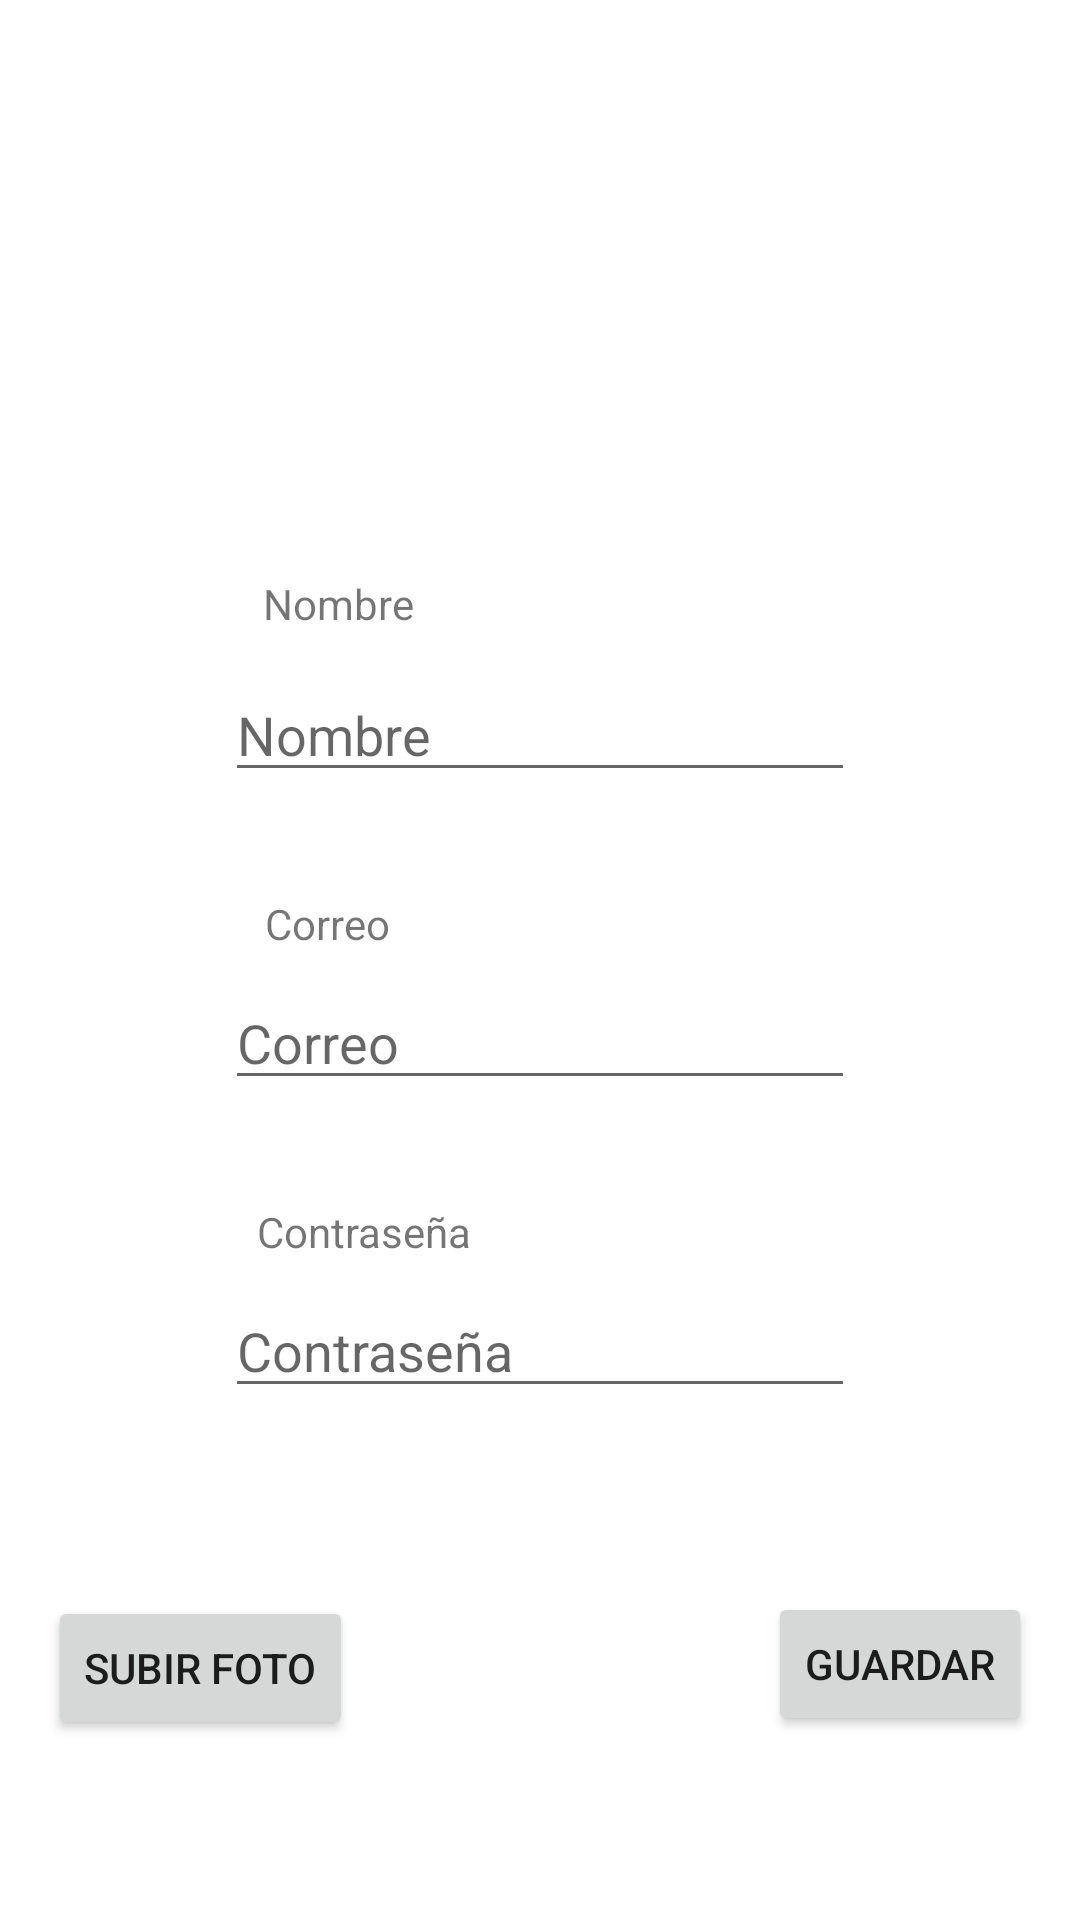

Write the Android layout XML for this screen, with the resource values it uses.
<!-- AndroidManifest.xml: application theme Theme.Isla21410 -->
<!-- res/layout/fragment_register.xml -->
<?xml version="1.0" encoding="utf-8"?>
<layout xmlns:android="http://schemas.android.com/apk/res/android"
    xmlns:tools="http://schemas.android.com/tools"
    xmlns:app="http://schemas.android.com/apk/res-auto">

    <data>

    </data>

    <androidx.constraintlayout.widget.ConstraintLayout
        android:layout_width="match_parent"
        android:layout_height="match_parent"
        tools:context=".login.RegisterFragment">

        <com.google.android.material.imageview.ShapeableImageView
            android:id="@+id/imgFoto"
            android:layout_width="100dp"
            android:layout_height="100dp"
            app:layout_constraintBottom_toTopOf="@+id/editTextNombre"
            app:layout_constraintEnd_toEndOf="parent"
            app:layout_constraintHorizontal_bias="0.498"
            app:layout_constraintStart_toStartOf="parent"
            app:layout_constraintTop_toTopOf="parent"
            app:shapeAppearanceOverlay="@style/circle"
            tools:srcCompat="@tools:sample/avatars" />

        <EditText
            android:id="@+id/editTextNombre"
            android:layout_width="wrap_content"
            android:layout_height="wrap_content"
            android:ems="10"
            android:hint="Nombre"
            android:inputType="textPersonName"
            app:layout_constraintBottom_toTopOf="@+id/editTextCorreo"
            app:layout_constraintEnd_toEndOf="parent"
            app:layout_constraintStart_toStartOf="parent"
            app:layout_constraintTop_toBottomOf="@+id/imgFoto" />

        <EditText
            android:id="@+id/editTextCorreo"
            android:layout_width="wrap_content"
            android:layout_height="wrap_content"
            android:ems="10"
            android:hint="Correo"
            android:inputType="textPersonName"
            app:layout_constraintBottom_toTopOf="@+id/editTextPassword"
            app:layout_constraintEnd_toEndOf="parent"
            app:layout_constraintStart_toStartOf="parent"
            app:layout_constraintTop_toBottomOf="@+id/editTextNombre" />

        <EditText
            android:id="@+id/editTextPassword"
            android:layout_width="wrap_content"
            android:layout_height="wrap_content"
            android:ems="10"
            android:hint="Contraseña"
            android:inputType="textPassword"
            app:layout_constraintBottom_toTopOf="@+id/btnGuardar"
            app:layout_constraintEnd_toEndOf="parent"
            app:layout_constraintStart_toStartOf="parent"
            app:layout_constraintTop_toBottomOf="@+id/editTextCorreo" />

        <Button
            android:id="@+id/btnGuardar"
            android:layout_width="wrap_content"
            android:layout_height="wrap_content"
            android:layout_marginEnd="16dp"
            android:text="Guardar"
            app:layout_constraintBottom_toBottomOf="parent"
            app:layout_constraintEnd_toEndOf="parent"
            app:layout_constraintTop_toBottomOf="@+id/editTextPassword" />

        <Button
            android:id="@+id/btnGaleria"
            android:layout_width="wrap_content"
            android:layout_height="wrap_content"
            android:layout_marginStart="16dp"
            android:layout_marginBottom="60dp"
            android:text="Subir Foto"
            app:layout_constraintBottom_toBottomOf="parent"
            app:layout_constraintStart_toStartOf="parent" />

        <TextView
            android:id="@+id/textView5"
            android:layout_width="wrap_content"
            android:layout_height="wrap_content"
            android:layout_marginBottom="12dp"
            android:text="Nombre"
            app:layout_constraintBottom_toTopOf="@+id/editTextNombre"
            app:layout_constraintEnd_toEndOf="parent"
            app:layout_constraintHorizontal_bias="0.283"
            app:layout_constraintStart_toStartOf="parent" />

        <TextView
            android:id="@+id/textView6"
            android:layout_width="wrap_content"
            android:layout_height="wrap_content"
            android:layout_marginBottom="8dp"
            android:text="Correo"
            app:layout_constraintBottom_toTopOf="@+id/editTextCorreo"
            app:layout_constraintEnd_toEndOf="parent"
            app:layout_constraintHorizontal_bias="0.277"
            app:layout_constraintStart_toStartOf="parent" />

        <TextView
            android:id="@+id/textView7"
            android:layout_width="wrap_content"
            android:layout_height="wrap_content"
            android:layout_marginBottom="8dp"
            android:text="Contraseña"
            app:layout_constraintBottom_toTopOf="@+id/editTextPassword"
            app:layout_constraintEnd_toEndOf="parent"
            app:layout_constraintHorizontal_bias="0.297"
            app:layout_constraintStart_toStartOf="parent" />

    </androidx.constraintlayout.widget.ConstraintLayout>
</layout>
<!-- resources referenced by this layout -->
<resources>
  <style name="circle">
          <item name="cornerSize">50%</item>
      
      </style>
  <style name="Theme.Isla21410" parent="Theme.MaterialComponents.DayNight.NoActionBar">
          
          <item name="colorPrimary">@color/purple_500</item>
          <item name="colorPrimaryVariant">@color/purple_700</item>
          <item name="colorOnPrimary">@color/white</item>
          
          <item name="colorSecondary">@color/teal_200</item>
          <item name="colorSecondaryVariant">@color/teal_700</item>
          <item name="colorOnSecondary">@color/black</item>
          
          <item name="android:statusBarColor" tools:targetApi="l">@color/gris</item>
          
  
      </style>
  <color name="purple_500">#FF6200EE</color>
  <color name="purple_700">#FF3700B3</color>
  <color name="white">#FFFFFFFF</color>
  <color name="teal_200">#FF03DAC5</color>
  <color name="teal_700">#FF018786</color>
  <color name="black">#FF000000</color>
  <color name="gris">#B1AFAF</color>
</resources>
